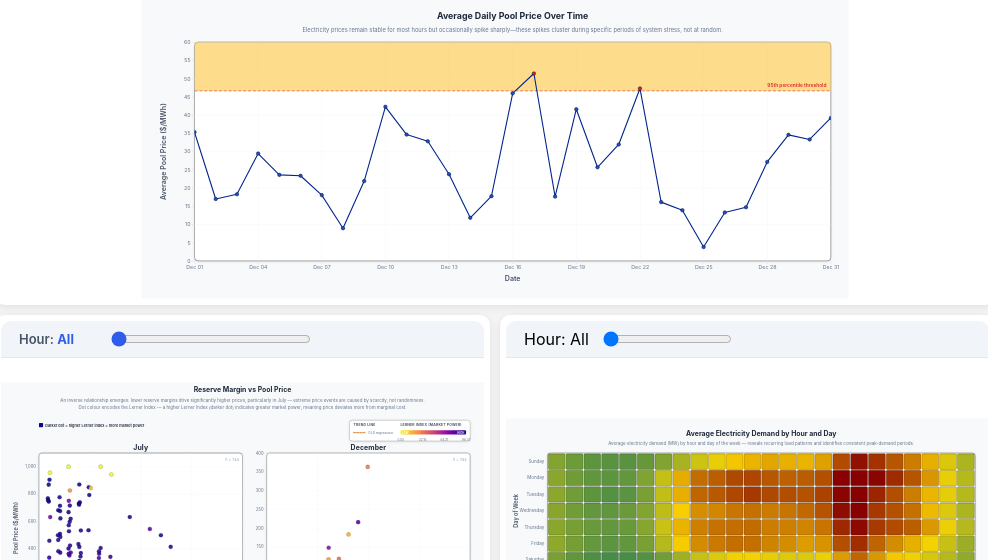
D3 v7 page, settled after 480 driven frames (8 s of simulated time); the page loaded 1 data file(s).


// ── heatmap.js
function drawHeatmap(data, highlightHour = null) {
  const FONT = "Inter, system-ui, sans-serif";

  const { svg, g, width, height, innerWidth, innerHeight } =
    makeSVG("#heatmap-chart", 1400, 520);

  const dayOrder = ["Sunday","Monday","Tuesday","Wednesday","Thursday","Friday","Saturday"];

  const heatData = d3.rollups(
    data,
    v => d3.mean(v, d => d.demand),
    d => dayOrder[d.date.getDay()],
    d => d.hour
  ).flatMap(([day, hours]) =>
    hours.map(([hour, avg]) => ({ day, hour: +hour, avg: +avg }))
  );

  const x = d3.scaleBand().domain(d3.range(1, 25)).range([0, innerWidth]).padding(0.05);
  const y = d3.scaleBand().domain(dayOrder).range([0, innerHeight]).padding(0.05);

  const globalValues = data.map(d => d.demand).filter(v => !isNaN(v) && v > 0).sort(d3.ascending);
  const minScale    = d3.quantile(globalValues, 0.05);
  const maxScale    = d3.quantile(globalValues, 0.90);
  const yellowPoint = d3.median(globalValues);

  const color = d3.scaleLinear()
    .domain([minScale, yellowPoint, maxScale])
    .range(["#39864d", "#fcd600", "#880000"])
    .clamp(true);

  // ── SVG background ─────────────────────────────────────────────────────────
  svg.insert("rect", ":first-child")
    .attr("width", width).attr("height", height)
    .attr("fill", "#f8f9fb");

  // ── Defs: shadow ───────────────────────────────────────────────────────────
  const defs = svg.append("defs");
  defs.append("filter").attr("id", "heat-shadow")
    .attr("x", "-4%").attr("y", "-4%").attr("width", "108%").attr("height", "108%")
    .append("feDropShadow")
    .attr("dx", 0).attr("dy", 2).attr("stdDeviation", 4)
    .attr("flood-color", "#00000012");

  // ── Plot area background ───────────────────────────────────────────────────
  g.append("rect")
    .attr("width", innerWidth).attr("height", innerHeight)
    .attr("fill", "#ffffff")
    .attr("stroke", "#000000").attr("stroke-width", 1)
    .attr("rx", 8).attr("filter", "url(#heat-shadow)");

  // ── Shared reset: restores base state respecting highlightHour ────────────
  function resetCells() {
    g.selectAll(".heat-cell")
      .style("opacity", d => (highlightHour === null || d.hour === highlightHour) ? 1 : 0.12)
      .attr("stroke", "#000000")
      .attr("stroke-width", 0.6);
    g.selectAll(".x-tick-text")
      .attr("fill", d => (highlightHour === null || d === highlightHour) ? "#64748b" : "#cbd5e1")
      .attr("font-weight", d => (highlightHour !== null && d === highlightHour) ? "700" : "400");
    g.selectAll(".y-tick-text")
      .attr("fill", "#64748b")
      .attr("font-weight", "400");
  }

  // ── Heat cells ─────────────────────────────────────────────────────────────
  g.selectAll(".heat-cell")
    .data(heatData).enter().append("rect")
    .attr("class", "heat-cell")
    .attr("x", d => x(d.hour))
    .attr("y", d => y(d.day))
    .attr("width", x.bandwidth())
    .attr("height", y.bandwidth())
    .attr("rx", 3).attr("ry", 3)
    .attr("fill", d => color(d.avg))
    .attr("stroke", "#000000").attr("stroke-width", 0.6)
    .style("transition", "opacity 80ms, stroke-width 80ms")
    .on("mousemove", function(event, d) {
      // Dim / highlight cells (respect highlightHour for out-of-filter cells)
      g.selectAll(".heat-cell")
        .style("opacity", c => {
          if (c.day === d.day || c.hour === d.hour) return 1;
          return (highlightHour === null || c.hour === highlightHour) ? 0.18 : 0.06;
        })
        .attr("stroke", c => c === d ? "#ffffff" : "#000000")
        .attr("stroke-width", c => c === d ? 2.5 : 0.6);

      // Highlight axis labels
      g.selectAll(".x-tick-text")
        .attr("fill", c => c === d.hour ? "#1e293b" : "#64748b")
        .attr("font-weight", c => c === d.hour ? "700" : "400");
      g.selectAll(".y-tick-text")
        .attr("fill", c => c === d.day ? "#1e293b" : "#64748b")
        .attr("font-weight", c => c === d.day ? "700" : "400");

      tooltip.style("opacity", 1)
        .html(`<strong style="color:#1e293b">${d.day}</strong> &nbsp;
               <span style="color:#64748b">Hour ${d.hour}</span><br>
               <span style="color:#64748b">Avg Demand</span> &nbsp;<strong style="color:#1e293b">${d3.format(",.0f")(d.avg)} MW</strong>`)
        .style("left", `${event.pageX + 14}px`)
        .style("top", `${event.pageY - 36}px`);
    })
    .on("mouseleave", () => {
      resetCells();
      tooltip.style("opacity", 0);
    });

  // Apply initial hour filter state
  if (highlightHour !== null) resetCells();

  // ── X axis ─────────────────────────────────────────────────────────────────
  g.append("g")
    .attr("transform", `translate(0,${innerHeight})`)
    .call(d3.axisBottom(x).tickValues(d3.range(1, 25)))
    .call(a => a.select(".domain").remove())
    .call(a => a.selectAll(".tick line").attr("stroke", "#cbd5e1"))
    .call(a => a.selectAll(".tick text")
      .attr("class", "x-tick-text")
      .each(function(d) { d3.select(this).datum(+d); })
      .attr("font-size", "11px").attr("fill", "#64748b").attr("font-family", FONT)
      .text(d => d));

  // ── Y axis ─────────────────────────────────────────────────────────────────
  g.append("g")
    .call(d3.axisLeft(y))
    .call(a => a.select(".domain").remove())
    .call(a => a.selectAll(".tick line").attr("stroke", "#cbd5e1"))
    .call(a => a.selectAll(".tick text")
      .attr("class", "y-tick-text")
      .attr("font-size", "13px").attr("fill", "#64748b").attr("font-family", FONT));

  // ── Title ──────────────────────────────────────────────────────────────────
  g.append("text")
    .attr("x", innerWidth / 2).attr("y", -50)
    .attr("text-anchor", "middle")
    .attr("font-size", "20px").attr("font-weight", "700")
    .attr("fill", "#1e293b").attr("font-family", FONT)
    .text("Average Electricity Demand by Hour and Day");

  g.append("text")
    .attr("x", innerWidth / 2).attr("y", -22)
    .attr("text-anchor", "middle")
    .attr("font-size", "13px").attr("fill", "#64748b").attr("font-family", FONT)
    .text("Average electricity demand (MW) by hour and day of the week — reveals recurring load patterns and identifies consistent peak-demand periods.");

  // ── Axis labels ────────────────────────────────────────────────────────────
  g.append("text")
    .attr("x", innerWidth / 2).attr("y", innerHeight + 48)
    .attr("text-anchor", "middle")
    .attr("font-size", "16px").attr("font-weight", "600").attr("fill", "#475569").attr("font-family", FONT)
    .text("Hour of Day (1 = 00:00–01:00, 24 = 23:00–24:00)");

  g.append("text")
    .attr("transform", "rotate(-90)")
    .attr("x", -innerHeight / 2).attr("y", -85)
    .attr("text-anchor", "middle")
    .attr("font-size", "16px").attr("font-weight", "600").attr("fill", "#475569").attr("font-family", FONT)
    .text("Day of Week");

  // ── Legend card ────────────────────────────────────────────────────────────
  const LEG_W = 200;
  const LEG_H = 12;
  const legX  = innerWidth - LEG_W;
  const legY  = innerHeight + 42;

  // Card shadow filter
  defs.append("filter").attr("id", "heat-card-shadow")
    .attr("x", "-8%").attr("y", "-20%").attr("width", "116%").attr("height", "140%")
    .append("feDropShadow")
    .attr("dx", 0).attr("dy", 2).attr("stdDeviation", 4)
    .attr("flood-color", "#0000001a");

  const CPAD = 12;
  g.append("rect")
    .attr("x", legX - CPAD).attr("y", legY - 18)
    .attr("width", LEG_W + CPAD * 2).attr("height", 52)
    .attr("fill", "#ffffff").attr("stroke", "#000000").attr("stroke-width", 1)
    .attr("rx", 8).attr("filter", "url(#heat-card-shadow)");

  // Gradient
  const gradId = "heatmap-legend-gradient";
  const grad   = defs.append("linearGradient").attr("id", gradId)
    .attr("x1", "0%").attr("x2", "100%").attr("y1", "0%").attr("y2", "0%");

  grad.selectAll("stop")
    .data(d3.range(0, 1.01, 0.1))
    .enter().append("stop")
    .attr("offset", d => `${d * 100}%`)
    .attr("stop-color", d => color(minScale + d * (maxScale - minScale)));

  g.append("text")
    .attr("x", legX).attr("y", legY - 4)
    .attr("font-size", "10px").attr("font-weight", "700")
    .attr("fill", "#475569").attr("font-family", FONT)
    .attr("letter-spacing", "0.5")
    .text("AVG DEMAND (MW)");

  g.append("rect")
    .attr("x", legX).attr("y", legY + 6)
    .attr("width", LEG_W).attr("height", LEG_H)
    .attr("fill", `url(#${gradId})`)
    .attr("rx", 3);

  const legScale = d3.scaleLinear().domain([minScale, maxScale]).range([0, LEG_W]);
  const legTicks = d3.range(3).map(i => minScale + i * (maxScale - minScale) / 2);

  g.append("g")
    .attr("transform", `translate(${legX},${legY + LEG_H + 6})`)
    .call(d3.axisBottom(legScale).tickValues(legTicks).tickFormat(d => d3.format(",.0f")(d)).tickSize(3))
    .call(a => a.select(".domain").remove())
    .call(a => a.selectAll("text").attr("font-size", "9px").attr("fill", "#64748b").attr("font-family", FONT))
    .call(a => a.selectAll("line").attr("stroke", "#cbd5e1"));

}

// ── scatter-chart.js
function drawReserveMarginScatter(data) {
  d3.select("#scatter-chart").selectAll("svg").remove();

  // Zone map (SVG y):
  //   28        — main title
  //   58 / 76   — subtitle lines
  //   110–170   — legend row (Regression | Lerner Index)
  //   185       — panel titles "December" / "July"
  //   205       — chart area begins
  const totalWidth  = 1400;
  const totalHeight = 730;
  const margin      = { top: 205, right: 40, bottom: 90, left: 110 };
  const innerWidth  = totalWidth  - margin.left - margin.right;  // 1250
  const innerHeight = totalHeight - margin.top  - margin.bottom; // 435

  const svg = d3.select("#scatter-chart")
    .append("svg")
    .attr("viewBox", `0 0 ${totalWidth} ${totalHeight}`);

  // ── SVG background ─────────────────────────────────────────────────────────
  svg.append("rect")
    .attr("width", totalWidth).attr("height", totalHeight)
    .attr("fill", "#f8f9fb");

  const g = svg.append("g")
    .attr("transform", `translate(${margin.left},${margin.top})`);

  const cx = totalWidth / 2;

  const panelGap    = 70;
  const panelWidth  = (innerWidth - panelGap) / 2;
  const panelHeight = innerHeight;

  // ── Shared defs (filters + gradient) ──────────────────────────────────────
  const defs = svg.append("defs");

  const shadow = defs.append("filter").attr("id", "panel-shadow")
    .attr("x", "-4%").attr("y", "-4%").attr("width", "108%").attr("height", "108%");
  shadow.append("feDropShadow")
    .attr("dx", 0).attr("dy", 2).attr("stdDeviation", 4)
    .attr("flood-color", "#00000012");

  // ── Title ──────────────────────────────────────────────────────────────────
  svg.append("text")
    .attr("x", cx).attr("y", 28)
    .attr("text-anchor", "middle")
    .attr("font-size", "20px").attr("font-weight", "700")
    .attr("fill", "#1e293b").attr("font-family", "Inter, system-ui, sans-serif")
    .text("Reserve Margin vs Pool Price");

  // ── Subtitle ───────────────────────────────────────────────────────────────
  const subtitleStyle = sel => sel
    .attr("x", cx).attr("text-anchor", "middle")
    .attr("font-size", "13px").attr("fill", "#64748b")
    .attr("font-family", "Inter, system-ui, sans-serif");

  svg.append("text").call(subtitleStyle).attr("y", 58)
    .text("An inverse relationship emerges: lower reserve margins drive significantly higher prices, particularly in July — extreme price events are caused by scarcity, not randomness.");

  svg.append("text").call(subtitleStyle).attr("y", 76)
    .text("Dot colour encodes the Lerner Index — a higher Lerner Index (darker dot) indicates greater market power, meaning price deviates more from marginal cost.");

  // ── Parse ──────────────────────────────────────────────────────────────────
  const parsed = data.map(d => {
    const date = d.date instanceof Date ? d.date : new Date(d.date);
    const monthName = !isNaN(date)
      ? date.toLocaleString("en-US", { month: "long" }) : "";
    return {
      ...d, date, monthName,
      pool_price:     +d.pool_price,
      reserve_margin: +d.reserve_margin,
      lerner_index:   +d.lerner_index,
      hour:           +d.hour
    };
  }).filter(d =>
    !isNaN(d.date) && !isNaN(d.pool_price) &&
    !isNaN(d.reserve_margin) && !isNaN(d.lerner_index) &&
    (d.monthName === "December" || d.monthName === "July")
  );

  const decData = parsed.filter(d => d.monthName === "December");
  const julData = parsed.filter(d => d.monthName === "July");
  const allData = [...decData, ...julData];

  if (!allData.length) {
    g.append("text")
      .attr("x", innerWidth / 2).attr("y", innerHeight / 2)
      .attr("text-anchor", "middle").attr("font-size", "18px").attr("fill", "#666")
      .text("No valid December or July data found.");
    return;
  }

  // ── Shared scales ──────────────────────────────────────────────────────────
  const xExtent      = d3.extent(allData, d => d.reserve_margin);
  const lernerExtent = d3.extent(allData, d => d.lerner_index);
  const xPad         = (xExtent[1] - xExtent[0]) * 0.04;

  const x = d3.scaleLinear()
    .domain([xExtent[0] - xPad, xExtent[1] + xPad]).nice()
    .range([0, panelWidth]);

  const yDec = d3.scaleLinear()
    .domain([0, d3.extent(decData, d => d.pool_price)[1] * 1.1]).nice()
    .range([panelHeight, 0]);

  const yJul = d3.scaleLinear()
    .domain([0, d3.extent(julData, d => d.pool_price)[1] * 1.1]).nice()
    .range([panelHeight, 0]);

  // Plasma reversed: high Lerner index → dark purple, low → bright yellow
  const color = d3.scaleSequential()
    .domain([lernerExtent[1], lernerExtent[0]])
    .interpolator(d3.interpolatePlasma);

  // ── Tooltip ────────────────────────────────────────────────────────────────
  const tooltip = d3.select("body")
    .selectAll(".scatter-tooltip").data([null]).join("div")
    .attr("class", "scatter-tooltip")
    .style("position", "absolute")
    .style("background", "#ffffff")
    .style("border", "1px solid #000000")
    .style("border-radius", "10px")
    .style("padding", "10px 14px")
    .style("font-size", "13px")
    .style("font-family", "Inter, system-ui, sans-serif")
    .style("line-height", "1.6")
    .style("color", "#1e293b")
    .style("pointer-events", "none")
    .style("opacity", 0)
    .style("box-shadow", "0 8px 24px rgba(0,0,0,0.12)");

  // ── Deterministic jitter ───────────────────────────────────────────────────
  function jitter(d) {
    const h = ((d.reserve_margin * 7919 + d.lerner_index * 3571) % 1 + 1) % 1;
    return h * 8 - 4;
  }

  // ── Regression helper ──────────────────────────────────────────────────────
  function getRegressionStats(pd) {
    const n     = pd.length;
    const sumX  = d3.sum(pd, d => d.reserve_margin);
    const sumY  = d3.sum(pd, d => d.pool_price);
    const sumXY = d3.sum(pd, d => d.reserve_margin * d.pool_price);
    const sumX2 = d3.sum(pd, d => d.reserve_margin ** 2);
    const slope     = (n * sumXY - sumX * sumY) / (n * sumX2 - sumX ** 2);
    const intercept = (sumY - slope * sumX) / n;
    const yMean = sumY / n;
    const ssTot = d3.sum(pd, d => (d.pool_price - yMean) ** 2);
    const ssRes = d3.sum(pd, d => (d.pool_price - (slope * d.reserve_margin + intercept)) ** 2);
    const r2    = 1 - ssRes / ssTot;
    const [x0, x1] = x.domain();
    return { r2, points: [
      { x: x0, y: slope * x0 + intercept },
      { x: x1, y: slope * x1 + intercept }
    ]};
  }

  // ── Draw panel ─────────────────────────────────────────────────────────────
  function drawPanel(panelData, xOffset, label, yScale) {
    const panel = g.append("g").attr("transform", `translate(${xOffset},0)`);

    // Panel title
    panel.append("text")
      .attr("x", panelWidth / 2).attr("y", -10)
      .attr("text-anchor", "middle")
      .attr("font-size", "20px").attr("font-weight", "700")
      .attr("fill", "#1e293b").attr("font-family", "Inter, system-ui, sans-serif")
      .attr("letter-spacing", "0.3")
      .text(label);

    // Clip path
    const clipId = `panel-clip-${label.toLowerCase()}`;
    panel.append("clipPath").attr("id", clipId)
      .append("rect").attr("width", panelWidth).attr("height", panelHeight);

    // Panel background with shadow
    panel.append("rect")
      .attr("width", panelWidth).attr("height", panelHeight)
      .attr("fill", "#ffffff")
      .attr("stroke", "#000000").attr("stroke-width", 1)
      .attr("rx", 8)
      .attr("filter", "url(#panel-shadow)");

    // Y grid (subtle dotted)
    panel.append("g")
      .call(d3.axisLeft(yScale).ticks(6).tickSize(-panelWidth).tickFormat(""))
      .call(g => g.selectAll("line")
        .attr("stroke", "#f1f5f9").attr("stroke-width", 1))
      .call(g => g.select(".domain").remove());

    // X grid
    panel.append("g")
      .attr("transform", `translate(0,${panelHeight})`)
      .call(d3.axisBottom(x).ticks(6).tickSize(-panelHeight).tickFormat(""))
      .call(g => g.selectAll("line")
        .attr("stroke", "#f1f5f9").attr("stroke-width", 1))
      .call(g => g.select(".domain").remove());

    // Y axis — no domain line, muted ticks
    panel.append("g")
      .call(d3.axisLeft(yScale).ticks(6))
      .call(g => g.select(".domain").remove())
      .call(g => g.selectAll(".tick line").attr("stroke", "#cbd5e1").attr("stroke-width", 1))
      .call(g => g.selectAll(".tick text")
        .attr("font-size", "12px").attr("fill", "#64748b")
        .attr("font-family", "Inter, system-ui, sans-serif"));

    // X axis — no domain line
    panel.append("g")
      .attr("transform", `translate(0,${panelHeight})`)
      .call(d3.axisBottom(x).ticks(6).tickFormat(d3.format(".2f")))
      .call(g => g.select(".domain").remove())
      .call(g => g.selectAll(".tick line").attr("stroke", "#cbd5e1").attr("stroke-width", 1))
      .call(g => g.selectAll(".tick text")
        .attr("font-size", "12px").attr("fill", "#64748b")
        .attr("font-family", "Inter, system-ui, sans-serif"));

    // Count label
    panel.append("text")
      .attr("x", panelWidth - 10).attr("y", 22)
      .attr("text-anchor", "end")
      .attr("font-size", "11px").attr("fill", "#94a3b8")
      .attr("font-family", "Inter, system-ui, sans-serif")
      .text(`n = ${panelData.length.toLocaleString()}`);

    // Dots — white stroke separates overlapping points
    panel.append("g").attr("clip-path", `url(#${clipId})`)
      .selectAll("circle")
      .data(panelData).enter().append("circle")
      .attr("class", "scatter-dot")
      .attr("cx", d => x(d.reserve_margin) + jitter(d))
      .attr("cy", d => yScale(d.pool_price))
      .attr("r", 6)
      .attr("fill", d => color(d.lerner_index))
      .attr("stroke", "#000000").attr("stroke-width", 0.5)
      .attr("opacity", 0.88)
      .on("mouseover", function(_event, d) {
        d3.select(this).attr("r", 9).attr("opacity", 1)
          .attr("stroke", "#000000").attr("stroke-width", 1);
        tooltip.style("opacity", 1).html(`
          <strong style="color:#1e293b">${label}</strong><br>
          <span style="color:#64748b">Date</span> &nbsp;${d3.timeFormat("%b %d")(d.date)}<br>
          <span style="color:#64748b">Hour</span> &nbsp;${String(d.hour).padStart(2,"0")}:00<br>
          <span style="color:#64748b">Pool Price</span> &nbsp;<strong>$${d.pool_price.toFixed(2)}</strong>/MWh<br>
          <span style="color:#64748b">Reserve Margin</span> &nbsp;${d.reserve_margin.toFixed(3)}<br>
          <span style="color:#64748b">Lerner Index</span> &nbsp;${d.lerner_index.toFixed(3)}
        `);
        dashSync.emit("hover:date", d.date, "scatter");
      })
      .on("mousemove", function(event) {
        tooltip.style("left", `${event.pageX + 14}px`).style("top", `${event.pageY - 28}px`);
      })
      .on("mouseout", function(_event) {
        d3.select(this).attr("r", 6).attr("opacity", 0.88)
          .attr("stroke", "#000000").attr("stroke-width", 0.5);
        tooltip.style("opacity", 0);
        dashSync.emit("clear", null, "scatter");
      });

    // Regression line (on top of dots)
    const reg  = getRegressionStats(panelData);
    const line = d3.line().x(d => x(d.x)).y(d => yScale(d.y));

    panel.append("path")
      .datum(reg.points)
      .attr("fill", "none").attr("stroke", "#D55E00")
      .attr("stroke-width", 2.5).attr("stroke-dasharray", "7,4")
      .attr("stroke-linecap", "round")
      .attr("opacity", 0.95)
      .attr("clip-path", `url(#${clipId})`)
      .attr("d", line);

    // R² badge — small pill in the panel corner
    const r2Text = `R² = ${reg.r2.toFixed(3)}`;
    const badgeX = panelWidth - 10;
    const badgeY = panelHeight - 12;
    panel.append("text")
      .attr("x", badgeX).attr("y", badgeY)
      .attr("text-anchor", "end")
      .attr("font-size", "11px").attr("fill", "#D55E00").attr("font-weight", "700")
      .attr("font-family", "Inter, system-ui, sans-serif")
      .text(r2Text);

  }

  drawPanel(julData, 0,                    "July",     yJul);
  drawPanel(decData, panelWidth + panelGap, "December", yDec);

  // ── Cross-chart sync handlers ─────────────────────────────────────────────
  const fmtDay = d3.timeFormat("%Y-%m-%d");
  dashSync.on("hover:date", "scatter", (date) => {
    const ds = fmtDay(date);
    d3.selectAll(".scatter-dot")
      .style("opacity", d => fmtDay(d.date) === ds ? 1 : 0.07)
      .attr("r",        d => fmtDay(d.date) === ds ? 8 : 5);
  });

  dashSync.on("clear", "scatter", () => {
    d3.selectAll(".scatter-dot").style("opacity", 0.88).attr("r", 6);
  });

  // ── Axis labels ────────────────────────────────────────────────────────────
  g.append("text")
    .attr("x", innerWidth / 2).attr("y", innerHeight + 30)
    .attr("text-anchor", "middle")
    .attr("font-size", "12px").attr("font-weight", "600").attr("fill", "#475569")
    .attr("font-family", "Inter, system-ui, sans-serif")
    .text("Reserve Margin");

  g.append("text")
    .attr("transform", "rotate(-90)")
    .attr("x", -innerHeight / 2).attr("y", -60)
    .attr("text-anchor", "middle")
    .attr("font-size", "16px").attr("font-weight", "600").attr("fill", "#475569")
    .attr("font-family", "Inter, system-ui, sans-serif")
    .text("Pool Price ($/MWh)");

  // ── Legend card ────────────────────────────────────────────────────────────
  const LERNER_W  = 190;
  const CARD_PAD  = 12;
  const REG_W     = 122;
  const COL_GAP   = 14;
  const CARD_W    = REG_W + COL_GAP + LERNER_W + CARD_PAD * 2;
  const CARD_H    = 60;
  const cardX     = innerWidth - CARD_W;
  const cardY     = -95;

  // ── Lerner annotation — single note outside panels ────────────────────────
  const annNoteX = 0;
  const annNoteY = cardY + 8;

  // Swatch
  g.append("rect")
    .attr("x", annNoteX).attr("y", annNoteY)
    .attr("width", 12).attr("height", 12).attr("rx", 2)
    .attr("fill", color(lernerExtent[1]));

  g.append("text")
    .attr("x", annNoteX + 18).attr("y", annNoteY + 9)
    .attr("font-size", "11px").attr("font-weight", "600").attr("fill", "#1e293b")
    .attr("font-family", "Inter, system-ui, sans-serif")
    .attr("dominant-baseline", "middle")
    .text("Darker dot = higher Lerner index = more market power");

  // Card shadow filter
  const cardShadow = defs.append("filter").attr("id", "card-shadow")
    .attr("x", "-8%").attr("y", "-15%").attr("width", "116%").attr("height", "130%");
  cardShadow.append("feDropShadow")
    .attr("dx", 0).attr("dy", 2).attr("stdDeviation", 5)
    .attr("flood-color", "#0000001a");

  g.append("rect")
    .attr("x", cardX).attr("y", cardY)
    .attr("width", CARD_W).attr("height", CARD_H)
    .attr("fill", "#ffffff").attr("stroke", "#000000").attr("stroke-width", 0.5)
    .attr("rx", 8).attr("filter", "url(#card-shadow)");

  const regX    = cardX + CARD_PAD;
  const lernerX = regX + REG_W + COL_GAP;

  const ROW1 = cardY + 17;
  const ROW2 = cardY + 36;
  const ROW3 = cardY + 51;

  // ── Regression column ──────────────────────────────────────────────────────
  g.append("text")
    .attr("x", regX).attr("y", ROW1)
    .attr("font-size", "10px").attr("font-weight", "700").attr("fill", "#475569")
    .attr("font-family", "Inter, system-ui, sans-serif")
    .attr("letter-spacing", "0.5")
    .text("TREND LINE");

  g.append("line")
    .attr("x1", regX).attr("y1", ROW2)
    .attr("x2", regX + 36).attr("y2", ROW2)
    .attr("stroke", "#D55E00").attr("stroke-width", 2.5)
    .attr("stroke-dasharray", "6,3").attr("stroke-linecap", "round")
    .attr("opacity", 0.95);

  g.append("text")
    .attr("x", regX + 42).attr("y", ROW2)
    .attr("font-size", "10px").attr("fill", "#64748b")
    .attr("font-family", "Inter, system-ui, sans-serif")
    .attr("dominant-baseline", "middle")
    .text("OLS regression");

  // ── Lerner Index column ────────────────────────────────────────────────────
  g.append("text")
    .attr("x", lernerX).attr("y", ROW1)
    .attr("font-size", "10px").attr("font-weight", "700").attr("fill", "#475569")
    .attr("font-family", "Inter, system-ui, sans-serif")
    .attr("letter-spacing", "0.5")
    .text("LERNER INDEX (MARKET POWER)");

  const gradient = defs.append("linearGradient")
    .attr("id", "lerner-gradient")
    .attr("x1", "0%").attr("x2", "100%").attr("y1", "0%").attr("y2", "0%");

  gradient.selectAll("stop")
    .data(d3.range(0, 1.01, 0.1).map(t => ({
      offset: `${t * 100}%`,
      color:  color(lernerExtent[0] + t * (lernerExtent[1] - lernerExtent[0]))
    })))
    .enter().append("stop")
    .attr("offset", d => d.offset).attr("stop-color", d => d.color);

  g.append("rect")
    .attr("x", lernerX).attr("y", ROW2 - 7)
    .attr("width", LERNER_W).attr("height", 12)
    .attr("fill", "url(#lerner-gradient)")
    .attr("rx", 3);

  // LOW / HIGH end labels overlaid on the gradient bar
  g.append("text")
    .attr("x", lernerX + 5).attr("y", ROW2 + 1)
    .attr("font-size", "8px").attr("font-weight", "700").attr("fill", "#ffffff")
    .attr("font-family", "Inter, system-ui, sans-serif")
    .attr("dominant-baseline", "middle")
    .text("LOW");

  g.append("text")
    .attr("x", lernerX + LERNER_W - 5).attr("y", ROW2 + 1)
    .attr("font-size", "8px").attr("font-weight", "700").attr("fill", "#ffffff")
    .attr("font-family", "Inter, system-ui, sans-serif")
    .attr("text-anchor", "end").attr("dominant-baseline", "middle")
    .text("HIGH");

  const lernerScale = d3.scaleLinear().domain(lernerExtent).range([0, LERNER_W]);
  const lernerTicks = d3.range(4).map(i =>
    lernerExtent[0] + i * (lernerExtent[1] - lernerExtent[0]) / 3
  );
  g.append("g")
    .attr("transform", `translate(${lernerX},${ROW3 - 4})`)
    .call(d3.axisBottom(lernerScale).tickValues(lernerTicks).tickFormat(d3.format(".2f")).tickSize(3))
    .call(ax => ax.select(".domain").remove())
    .call(ax => ax.selectAll("text")
      .attr("font-size", "9px").attr("fill", "#64748b")
      .attr("font-family", "Inter, system-ui, sans-serif"))
    .call(ax => ax.selectAll("line").attr("stroke", "#cbd5e1"));
}

// ── script.js
// ── Cross-chart event bus ──────────────────────────────────────────────────
window.dashSync = {
  _h: {},
  on(event, key, fn) {
    if (!this._h[event]) this._h[event] = {};
    this._h[event][key] = fn;
  },
  emit(event, data, sourceKey) {
    const h = this._h[event];
    if (!h) return;
    Object.entries(h).forEach(([k, fn]) => { if (k !== sourceKey) fn(data); });
  },
  clearAll() { this._h = {}; }
};

const monthSelect = document.getElementById("month-select");
const chartSelect = document.getElementById("chart-select");
const tooltip = d3.select("#tooltip");

let rawData = [];

d3.csv("data.csv").then(data => {
  console.log("CSV loaded:", data[0]);

  data.forEach(d => {
    // CHANGE THESE if your column names are different
    d.date = new Date(d.date);
    d.pool_price = +d.pool_price;
    d.volatility = +d.volatility;
    d.demand = +d.demand;
    d.reserve_margin = +d.reserve_margin;
    d.hour = +d.hour;
  });

  rawData = data.filter(d => !isNaN(d.date));

  const hourSlider = document.getElementById("hourFilter");
  const hourDisplay = document.getElementById("hour-display");

  const hourSliderHeatmap = document.getElementById("hourFilterHeatmap");
  const hourDisplayHeatmap = document.getElementById("hour-display-heatmap");

  function syncSliders(v) {
    hourSlider.value = v;
    hourSliderHeatmap.value = v;
    const label = v === 0 ? "All" : `${String(v).padStart(2, "0")}:00`;
    hourDisplay.textContent = label;
    hourDisplayHeatmap.textContent = label;
  }

  hourSlider.addEventListener("input", () => {
    syncSliders(+hourSlider.value);
    updateDashboard();
  });

  hourSliderHeatmap.addEventListener("input", () => {
    syncSliders(+hourSliderHeatmap.value);
    updateDashboard();
  });

  updateDashboard();

  monthSelect.addEventListener("change", updateDashboard);
  chartSelect.addEventListener("change", updateDashboard);
}).catch(err => {
  console.error("CSV loading error:", err);
});

function updateDashboard() {
  const selectedMonth = monthSelect.value;
  const selectedChart = chartSelect.value;
  const hourFilter = document.getElementById("hourFilter");
  const selectedHour = +hourFilter.value === 0 ? null : +hourFilter.value;
  
  toggleHourFilter(selectedChart);

  const filteredData = rawData.filter(d => {
    const monthName = d.date.toLocaleString("en-US", { month: "long" });
    return monthName === selectedMonth;
  });

  console.log("Selected month:", selectedMonth);
  console.log("Selected chart:", selectedChart);
  console.log("Filtered rows:", filteredData.length);

  const scatterData = selectedHour !== null
    ? rawData.filter(d => d.hour === selectedHour)
    : rawData;

  clearAllCharts();
  showSelectedChart(selectedChart);

  if (selectedChart === "overview") {
    const bothMonths = rawData.filter(d => d.date.getMonth() === 11 || d.date.getMonth() === 6);
    drawOverviewKPI(bothMonths);
    if (filteredData.length > 0) {
      drawLineChart(filteredData);
      drawHeatmap(filteredData, selectedHour);
    }
    drawReserveMarginScatter(scatterData);
    return;
  }

  if (filteredData.length === 0 && selectedChart !== "scatter") {
    d3.select(getChartSelector(selectedChart))
      .append("p")
      .text("No data found for this month.");
    return;
  }

  if (selectedChart === "line") {
    drawLineChart(filteredData);
  } else if (selectedChart === "scatter") {
    drawReserveMarginScatter(scatterData);
  } else if (selectedChart === "heatmap") {
    drawHeatmap(filteredData, selectedHour);
  }
}

function getChartSelector(chart) {
  if (chart === "line") return "#line-chart";
  if (chart === "scatter") return "#scatter-chart";
  if (chart === "heatmap") return "#heatmap-chart";
}

function showSelectedChart(selectedChart) {
  const isOverview = selectedChart === "overview";
  d3.select("#chart-area").classed("overview-mode", isOverview);
  d3.select("#overview-kpi").classed("active", isOverview);
  if (isOverview) {
    d3.selectAll(".chart-view").classed("active", true);
  } else {
    d3.select("#overview-kpi").html("");
    d3.selectAll(".chart-view").classed("active", false);
    d3.select(getChartSelector(selectedChart)).classed("active", true);
  }
}

function clearAllCharts() {
  dashSync.clearAll();
  d3.select("#line-chart").html("");
  d3.select("#scatter-chart").selectAll("svg").remove();  // preserve slider bar
  d3.select("#heatmap-chart").selectAll("svg").remove();  // preserve slider bar
}

function makeSVG(containerSelector, width = 900, height = 400) {
  const margin = { top: 100, right: 40, bottom: 85, left: 120 };
  const innerWidth = width - margin.left - margin.right;
  const innerHeight = height - margin.top - margin.bottom;

  const svg = d3.select(containerSelector)
    .append("svg")
    .attr("viewBox", `0 0 ${width} ${height}`);

  const g = svg.append("g")
    .attr("transform", `translate(${margin.left},${margin.top})`);

  return { svg, g, width, height, margin, innerWidth, innerHeight };
}

function drawLineChart(data) {
  const FONT = "Inter, system-ui, sans-serif";

  const daily = d3.rollups(
    data,
    v => ({ avg: d3.mean(v, d => d.pool_price), vol: d3.mean(v, d => d.volatility) }),
    d => d3.timeDay(d.date)
  ).map(([date, { avg, vol }]) => ({ date, avg, vol }))
   .sort((a, b) => a.date - b.date);

  const p95 = d3.quantile(daily.map(d => d.avg).sort(d3.ascending), 0.95);

  const { svg, g, width, height, innerWidth, innerHeight } = makeSVG("#line-chart", 1600, 680);

  // SVG background
  svg.insert("rect", ":first-child")
    .attr("width", width).attr("height", height)
    .attr("fill", "#f8f9fb");

  const x = d3.scaleTime()
    .domain(d3.extent(daily, d => d.date))
    .range([0, innerWidth]);

  const y = d3.scaleLinear()
    .domain([0, d3.max(daily, d => d.avg) * 1.1])
    .nice()
    .range([innerHeight, 0]);

  // Defs: drop shadow + clip path
  const defs = svg.append("defs");
  defs.append("filter").attr("id", "line-shadow")
    .attr("x", "-4%").attr("y", "-4%").attr("width", "108%").attr("height", "108%")
    .append("feDropShadow")
    .attr("dx", 0).attr("dy", 2).attr("stdDeviation", 4)
    .attr("flood-color", "#00000012");

  defs.append("clipPath").attr("id", "line-clip")
    .append("rect").attr("width", innerWidth).attr("height", innerHeight);

  // Plot area background
  g.append("rect")
    .attr("width", innerWidth).attr("height", innerHeight)
    .attr("fill", "#ffffff")
    .attr("stroke", "#000000").attr("stroke-width", 1)
    .attr("rx", 8).attr("filter", "url(#line-shadow)");

  // Y grid lines
  g.append("g")
    .call(d3.axisLeft(y).ticks(6).tickSize(-innerWidth).tickFormat(""))
    .call(a => a.selectAll("line").attr("stroke", "#f1f5f9").attr("stroke-width", 1))
    .call(a => a.select(".domain").remove());

  // X grid lines
  g.append("g")
    .attr("transform", `translate(0,${innerHeight})`)
    .call(d3.axisBottom(x).ticks(d3.timeDay.every(3)).tickSize(-innerHeight).tickFormat(""))
    .call(a => a.selectAll("line").attr("stroke", "#f1f5f9").attr("stroke-width", 1))
    .call(a => a.select(".domain").remove());

  // P95 zone
  g.append("rect")
    .attr("clip-path", "url(#line-clip)")
    .attr("x", 0).attr("y", 0)
    .attr("width", innerWidth).attr("height", y(p95))
    .attr("fill", "#fcc740").attr("opacity", 0.6);

  // P95 threshold line
  g.append("line")
    .attr("clip-path", "url(#line-clip)")
    .attr("x1", 0).attr("x2", innerWidth)
    .attr("y1", y(p95)).attr("y2", y(p95))
    .attr("stroke", "#dc2626").attr("stroke-width", 1.5)
    .attr("stroke-dasharray", "7,4").attr("opacity", 0.85);

  // Line path
  g.append("path")
    .attr("clip-path", "url(#line-clip)")
    .datum(daily)
    .attr("fill", "none")
    .attr("stroke", "#00268d").attr("stroke-width", 2.5)
    .attr("stroke-linejoin", "round").attr("stroke-linecap", "round")
    .attr("d", d3.line().x(d => x(d.date)).y(d => y(d.avg)));

  // Dots (static — hover handled by overlay bisector below)
  g.selectAll("circle")
    .data(daily).enter().append("circle")
    .attr("clip-path", "url(#line-clip)")
    .attr("cx", d => x(d.date)).attr("cy", d => y(d.avg)).attr("r", 4)
    .attr("fill", d => d.avg > p95 ? "#dc2626" : "#1d4ed8")
    .attr("stroke", "#000000").attr("stroke-width", 1);

  // ── Bisector crosshair overlay ────────────────────────────────────────────
  const bisect = d3.bisector(d => d.date).left;

  const xhair = g.append("g").attr("display", "none").attr("pointer-events", "none");
  const vLine = xhair.append("line")
    .attr("y1", 0).attr("y2", innerHeight)
    .attr("stroke", "#94a3b8").attr("stroke-width", 1).attr("stroke-dasharray", "5,3");
  const hLine = xhair.append("line")
    .attr("x1", 0).attr("x2", innerWidth)
    .attr("stroke", "#94a3b8").attr("stroke-width", 1).attr("stroke-dasharray", "5,3");
  const focusRing = xhair.append("circle")
    .attr("r", 7).attr("fill", "none").attr("stroke", "#1e293b").attr("stroke-width", 2);
  const yTag = xhair.append("g");
  yTag.append("rect").attr("x", -110).attr("y", -11).attr("width", 104).attr("height", 22)
    .attr("rx", 4).attr("fill", "#1e293b");
  const yTagText = yTag.append("text").attr("x", -58).attr("y", 4)
    .attr("text-anchor", "middle")
    .attr("fill", "#ffffff").attr("font-size", "11px").attr("font-family", FONT);
  const xTag = xhair.append("g");
  xTag.append("rect").attr("y", innerHeight + 2).attr("width", 72).attr("height", 22)
    .attr("rx", 4).attr("fill", "#1e293b");
  const xTagText = xTag.append("text").attr("y", innerHeight + 16)
    .attr("text-anchor", "middle")
    .attr("fill", "#ffffff").attr("font-size", "11px").attr("font-family", FONT);

  // Shared snap function — used by own mousemove AND external dashSync
  function snapCrosshair(d) {
    const cx = x(d.date), cy = y(d.avg), isSpike = d.avg > p95;
    xhair.attr("display", null);
    vLine.attr("x1", cx).attr("x2", cx);
    hLine.attr("y1", cy).attr("y2", cy);
    focusRing.attr("cx", cx).attr("cy", cy)
      .attr("stroke", isSpike ? "#dc2626" : "#1e293b");
    yTag.attr("transform", `translate(0,${cy})`);
    yTagText.text(`$${d.avg.toFixed(2)}`);
    xTag.attr("transform", `translate(${cx - 36},0)`);
    xTagText.attr("x", 36).text(d3.timeFormat("%b %d")(d.date));
  }

  // React to scatter hover: snap crosshair to nearest daily point for that date
  dashSync.on("hover:date", "line", (date) => {
    const i = bisect(daily, date, 1);
    const d0 = daily[Math.max(0, i - 1)];
    const d1 = daily[Math.min(i, daily.length - 1)];
    if (!d0) return;
    snapCrosshair((!d1 || (date - d0.date < d1.date - date)) ? d0 : d1);
  });
  dashSync.on("clear", "line", () => xhair.attr("display", "none"));

  // Transparent overlay for mouse events
  g.append("rect")
    .attr("width", innerWidth).attr("height", innerHeight)
    .attr("fill", "none").attr("pointer-events", "all")
    .on("mousemove", function(event) {
      const [mx] = d3.pointer(event);
      const date0 = x.invert(mx);
      const i = bisect(daily, date0, 1);
      if (i >= daily.length) return;
      const d0 = daily[i - 1], d1 = daily[i];
      const d = !d1 || (date0 - d0.date < d1.date - date0) ? d0 : d1;
      snapCrosshair(d);
      dashSync.emit("hover:date", d.date, "line");
      const isSpike = d.avg > p95;
      tooltip.style("opacity", 1)
        .html(`<strong style="color:#1e293b">${d3.timeFormat("%B %d")(d.date)}</strong><br>
               <span style="color:#64748b">Avg Price</span> &nbsp;<strong style="color:${isSpike ? "#dc2626" : "#1e293b"}">$${d.avg.toFixed(2)}</strong>/MWh<br>
               <span style="color:#64748b">Volatility</span> &nbsp;<strong style="color:#1e293b">${d.vol.toFixed(2)}</strong>`
               + (isSpike ? `<br><span style="color:#dc2626;font-size:11px">&#9650; Above 95th percentile</span>` : ""))
        .style("left", `${event.pageX + 14}px`)
        .style("top", `${event.pageY - 36}px`);
    })
    .on("mouseleave", function() {
      xhair.attr("display", "none");
      tooltip.style("opacity", 0);
      dashSync.emit("clear", null, "line");
    });

  // X axis
  g.append("g")
    .attr("transform", `translate(0,${innerHeight})`)
    .call(d3.axisBottom(x).ticks(d3.timeDay.every(3)).tickFormat(d3.timeFormat("%b %d")))
    .call(a => a.select(".domain").remove())
    .call(a => a.selectAll(".tick line").attr("stroke", "#cbd5e1"))
    .call(a => a.selectAll(".tick text").attr("font-size", "12px").attr("fill", "#64748b").attr("font-family", FONT));

  // Y axis
  g.append("g")
    .call(d3.axisLeft(y))
    .call(a => a.select(".domain").remove())
    .call(a => a.selectAll(".tick line").attr("stroke", "#cbd5e1"))
    .call(a => a.selectAll(".tick text").attr("font-size", "12px").attr("fill", "#64748b").attr("font-family", FONT));

  // Title
  g.append("text")
    .attr("x", innerWidth / 2).attr("y", -52)
    .attr("text-anchor", "middle")
    .attr("font-size", "20px").attr("font-weight", "700")
    .attr("fill", "#1e293b").attr("font-family", FONT)
    .text("Average Daily Pool Price Over Time");

  // Subtitle
  g.append("text")
    .attr("x", innerWidth / 2).attr("y", -24)
    .attr("text-anchor", "middle")
    .attr("font-size", "13px").attr("fill", "#64748b").attr("font-family", FONT)
    .text("Electricity prices remain stable for most hours but occasionally spike sharply—these spikes cluster during specific periods of system stress, not at random.");

  // Axis labels
  g.append("text")
    .attr("x", innerWidth / 2).attr("y", innerHeight + 45)
    .attr("text-anchor", "middle")
    .attr("font-size", "16px").attr("font-weight", "600").attr("fill", "#475569").attr("font-family", FONT)
    .text("Date");

  g.append("text")
    .attr("transform", "rotate(-90)")
    .attr("x", -innerHeight / 2).attr("y", -65)
    .attr("text-anchor", "middle")
    .attr("font-size", "16px").attr("font-weight", "600").attr("fill", "#475569").attr("font-family", FONT)
    .text("Average Pool Price ($/MWh)");

  // P95 annotation
  g.append("text")
    .attr("x", innerWidth - 10).attr("y", y(p95) - 8)
    .attr("text-anchor", "end")
    .attr("font-size", "11px").attr("font-weight", "600")
    .attr("fill", "#dc2626").attr("font-family", FONT)
    .text("95th percentile threshold");
}

function populateHourFilter() {
  // Slider is pre-configured in HTML (min=0, max=24); nothing to populate.
}
function toggleHourFilter(selectedChart) {
  // Slider is now inside #scatter-chart and shows/hides with it automatically.
  // Only need to hide the month selector when scatter is selected alone.
  const monthLabel  = document.querySelector('label[for="month-select"]');
  const monthSelect = document.getElementById("month-select");
  const isScatter   = selectedChart === "scatter";
  monthLabel.style.display  = isScatter ? "none" : "";
  monthSelect.style.display = isScatter ? "none" : "";
}

function drawOverviewKPI(data) {
  const dec = data.filter(d => d.date.getMonth() === 11);
  const jul = data.filter(d => d.date.getMonth() === 6);

  const avgDecPrice = d3.mean(dec, d => d.pool_price);
  const avgJulPrice = d3.mean(jul, d => d.pool_price);
  const priceDiff   = ((avgJulPrice - avgDecPrice) / avgDecPrice * 100);

  const allPrices = data.map(d => d.pool_price).sort(d3.ascending);
  const p95        = d3.quantile(allPrices, 0.95);
  const spikeCount = data.filter(d => d.pool_price > p95).length;
  const spikePct   = (spikeCount / data.length * 100).toFixed(1);

  const peakDemand    = d3.max(data, d => d.demand);
  const avgDemand     = d3.mean(data, d => d.demand);

  const avgLerner     = d3.mean(data, d => d.lerner_index);
  const highLernerPct = (data.filter(d => d.lerner_index > 0.5).length / data.length * 100).toFixed(1);

  const diffLabel = `${priceDiff >= 0 ? "+" : ""}${priceDiff.toFixed(0)}% Jul vs Dec`;
  const diffColor = priceDiff >= 0 ? "#dc2626" : "#16a34a";
  const diffBg    = priceDiff >= 0 ? "#fef2f2" : "#f0fdf4";

  const kpi = d3.select("#overview-kpi").html("");

  // Card 1 — Pool Price comparison
  const c1 = kpi.append("div").attr("class", "kpi-card");
  c1.append("div").attr("class", "kpi-label").text("Avg Pool Price");
  const cmp = c1.append("div").attr("class", "kpi-compare");
  const dec_ = cmp.append("div").attr("class", "kpi-compare-item");
  dec_.append("div").attr("class", "kpi-compare-val")
    .style("color", "#1d4ed8").text(`$${avgDecPrice.toFixed(2)}`);
  dec_.append("div").attr("class", "kpi-compare-lbl").text("December");
  const jul_ = cmp.append("div").attr("class", "kpi-compare-item");
  jul_.append("div").attr("class", "kpi-compare-val")
    .style("color", "#ea580c").text(`$${avgJulPrice.toFixed(2)}`);
  jul_.append("div").attr("class", "kpi-compare-lbl").text("July");
  c1.append("div").attr("class", "kpi-badge")
    .style("background", diffBg).style("color", diffColor)
    .text(diffLabel);

  // Card 2 — Price Spikes
  const c2 = kpi.append("div").attr("class", "kpi-card");
  c2.append("div").attr("class", "kpi-label").text("Price Spikes");
  c2.append("div").attr("class", "kpi-main")
    .style("color", "#dc2626").text(spikeCount.toLocaleString());
  c2.append("div").attr("class", "kpi-unit").text("hours above 95th percentile");
  c2.append("div").attr("class", "kpi-sub").text(`${spikePct}% of all observed hours`);

  // Card 3 — Demand
  const c3 = kpi.append("div").attr("class", "kpi-card");
  c3.append("div").attr("class", "kpi-label").text("Electricity Demand");
  c3.append("div").attr("class", "kpi-main")
    .style("color", "#0f766e").text(d3.format(",d")(peakDemand));
  c3.append("div").attr("class", "kpi-unit").text("MW peak observed");
  c3.append("div").attr("class", "kpi-sub")
    .text(`Avg ${d3.format(",d")(Math.round(avgDemand))} MW across all hours`);

  // Card 4 — Market Power
  const c4 = kpi.append("div").attr("class", "kpi-card");
  c4.append("div").attr("class", "kpi-label").text("Market Power (Lerner Index)");
  c4.append("div").attr("class", "kpi-main")
    .style("color", "#7c3aed").text(avgLerner.toFixed(3));
  c4.append("div").attr("class", "kpi-unit").text("average across all hours");
  c4.append("div").attr("class", "kpi-sub")
    .text(`${highLernerPct}% of hours with Lerner > 0.5`);
}


### data: data.csv
?date, hour, day, Is_Weekend, pool_price, volatility, max_price, 95th_percentile, price_spike, demand, max_demand, volume, reserve_margin, lerner_index, high_lerner_flag, , , , , 
2024-12-01, 1, Sunday, 1.00, 10.50, 21.78, 70.71, 51.39, 0.00, 10721, 11891, 22419, 0.52, 0.00, 0.00, , , , , 
2024-12-01, 2, Sunday, 1.00, 13.33, 22.40, 70.71, 51.39, 0.00, 10560, 11891, 22419, 0.53, 0.00, 0.00, , , , , 
2024-12-01, 3, Sunday, 1.00, 14.60, 22.90, 70.71, 51.39, 0.00, 10514, 11891, 22419, 0.53, 0.00, 0.00, , , , , 
2024-12-01, 4, Sunday, 1.00, 19.08, 23.18, 70.71, 51.39, 0.00, 10505, 11891, 22419, 0.53, 0.00, 0.00, , , , , 
2024-12-01, 5, Sunday, 1.00, 20.50, 23.41, 70.71, 51.39, 0.00, 10549, 11891, 22419, 0.53, 0.00, 0.00, , , , , 
2024-12-01, 6, Sunday, 1.00, 23.26, 23.57, 70.71, 51.39, 0.00, 10613, 11891, 22419, 0.53, 0.00, 0.00, , , , , 
2024-12-01, 7, Sunday, 1.00, 27.54, 23.63, 70.71, 51.39, 0.00, 10744, 11891, 22419, 0.52, 11.80, 1.00, , , , , 
2024-12-01, 8, Sunday, 1.00, 41.43, 23.55, 70.71, 51.39, 0.00, 10919, 11891, 22419, 0.51, 14.78, 1.00, , , , , 
2024-12-01, 9, Sunday, 1.00, 43.72, 23.55, 70.71, 51.39, 0.00, 11059, 11891, 22419, 0.51, 23.00, 1.00, , , , , 
2024-12-01, 10, Sunday, 1.00, 47.32, 23.60, 70.71, 51.39, 0.00, 11233, 11891, 22419, 0.50, 22.60, 1.00, , , , , 
2024-12-01, 11, Sunday, 1.00, 47.75, 23.64, 70.71, 51.39, 0.00, 11343, 11891, 22419, 0.49, 24.22, 1.00, , , , , 
2024-12-01, 12, Sunday, 1.00, 48.36, 23.67, 37.99, 51.39, 0.00, 11334, 11891, 22419, 0.49, 23.59, 1.00, , , , , 
2024-12-01, 13, Sunday, 1.00, 47.16, 23.67, 37.99, 51.39, 0.00, 11421, 11891, 22419, 0.49, 24.56, 1.00, , , , , 
2024-12-01, 14, Sunday, 1.00, 49.44, 23.70, 37.99, 51.39, 0.00, 11446, 11891, 22419, 0.49, 24.42, 1.00, , , , , 
2024-12-01, 15, Sunday, 1.00, 49.39, 23.66, 37.99, 51.39, 0.00, 11440, 11891, 22419, 0.49, 30.09, 1.00, , , , , 
2024-12-01, 16, Sunday, 1.00, 52.16, 23.70, 37.99, 51.39, 1.00, 11494, 11891, 22419, 0.49, 48.04, 1.00, , , , , 
2024-12-01, 17, Sunday, 1.00, 70.71, 21.19, 37.99, 51.39, 1.00, 11724, 11891, 22419, 0.48, 24.45, 1.00, , , , , 
2024-12-01, 18, Sunday, 1.00, 51.43, 15.56, 37.99, 51.39, 1.00, 11891, 11891, 22419, 0.47, 19.60, 1.00, , , , , 
2024-12-01, 19, Sunday, 1.00, 43.56, 15.39, 37.99, 51.39, 0.00, 11794, 11891, 22419, 0.47, 0.00, 0.00, , , , , 
2024-12-01, 20, Sunday, 1.00, 27.13, 15.34, 37.99, 51.39, 0.00, 11677, 11891, 22419, 0.48, 0.00, 0.00, , , , , 
2024-12-01, 21, Sunday, 1.00, 25.65, 15.25, 37.99, 51.39, 0.00, 11543, 11891, 22419, 0.49, 0.73, 1.00, , , , , 
2024-12-01, 22, Sunday, 1.00, 32.38, 15.26, 37.99, 51.39, 0.00, 11370, 11891, 22419, 0.49, 0.00, 0.00, , , , , 
2024-12-01, 23, Sunday, 1.00, 28.62, 15.31, 37.99, 51.39, 0.00, 11028, 11891, 22419, 0.51, 0.00, 0.00, , , , , 
2024-12-01, 24, Sunday, 0.00, 12.93, 15.69, 37.99, 51.39, 0.00, 10718, 11891, 22419, 0.52, 0.00, 0.00, , , , , 
2024-12-02, 1, Monday, 0.00, 13.88, 15.48, 37.99, 51.39, 0.00, 10554, 11741, 22419, 0.53, 0.00, 0.00, , , , , 
2024-12-02, 2, Monday, 0.00, 15.48, 15.36, 37.99, 51.39, 0.00, 10393, 11741, 22419, 0.54, 0.00, 0.00, , , , , 
2024-12-02, 3, Monday, 0.00, 5.69, 15.96, 37.99, 51.39, 0.00, 10280, 11741, 22419, 0.54, 0.00, 0.00, , , , , 
2024-12-02, 4, Monday, 0.00, 14.21, 16.19, 37.99, 51.39, 0.00, 10271, 11741, 22419, 0.54, 0.00, 0.00, , , , , 
2024-12-02, 5, Monday, 0.00, 18.26, 16.28, 37.99, 51.39, 0.00, 10284, 11741, 22419, 0.54, 0.00, 0.00, , , , , 
2024-12-02, 6, Monday, 0.00, 14.19, 16.65, 37.99, 51.39, 0.00, 10446, 11741, 22419, 0.53, 0.00, 0.00, , , , , 
2024-12-02, 7, Monday, 0.00, 9.84, 17.32, 37.99, 51.39, 0.00, 10832, 11741, 22419, 0.52, 0.00, 0.00, , , , , 
2024-12-02, 8, Monday, 0.00, 18.26, 17.51, 37.99, 51.39, 0.00, 11302, 11741, 22419, 0.50, 0.00, 0.00, , , , , 
2024-12-02, 9, Monday, 0.00, 22.39, 17.48, 37.99, 51.39, 0.00, 11420, 11741, 22419, 0.49, 0.00, 0.00, , , , , 
2024-12-02, 10, Monday, 0.00, 5.31, 17.94, 37.99, 51.39, 0.00, 11446, 11741, 22419, 0.49, 0.00, 0.00, , , , , 
2024-12-02, 11, Monday, 0.00, 4.64, 18.25, 37.99, 51.39, 0.00, 11500, 11741, 22419, 0.49, 0.00, 0.00, , , , , 
2024-12-02, 12, Monday, 0.00, 23.09, 17.79, 39.91, 51.39, 0.00, 11522, 11741, 22419, 0.49, 0.00, 0.00, , , , , 
2024-12-02, 13, Monday, 0.00, 32.43, 17.34, 39.91, 51.39, 0.00, 11472, 11741, 22419, 0.49, 0.00, 0.00, , , , , 
2024-12-02, 14, Monday, 0.00, 31.78, 16.73, 39.91, 51.39, 0.00, 11422, 11741, 22419, 0.49, 23.08, 1.00, , , , , 
2024-12-02, 15, Monday, 0.00, 37.99, 16.21, 39.91, 51.39, 0.00, 11399, 11741, 22419, 0.49, 0.00, 0.00, , , , , 
2024-12-02, 16, Monday, 0.00, 28.94, 15.25, 39.91, 51.39, 0.00, 11435, 11741, 22419, 0.49, 0.00, 0.00, , , , , 
2024-12-02, 17, Monday, 0.00, 31.91, 11.98, 39.91, 51.39, 0.00, 11649, 11741, 22419, 0.48, 0.00, 0.00, , , , , 
2024-12-02, 18, Monday, 0.00, 24.06, 10.41, 39.91, 51.39, 0.00, 11741, 11741, 22419, 0.48, 0.00, 0.00, , , , , 
2024-12-02, 19, Monday, 0.00, 16.66, 9.40, 39.91, 51.39, 0.00, 11591, 11741, 22419, 0.48, 0.00, 0.00, , , , , 
2024-12-02, 20, Monday, 0.00, 10.12, 9.53, 39.91, 51.39, 0.00, 11525, 11741, 22419, 0.49, 0.00, 0.00, , , , , 
2024-12-02, 21, Monday, 0.00, 21.07, 9.46, 39.91, 51.39, 0.00, 11381, 11741, 22419, 0.49, 0.00, 0.00, , , , , 
2024-12-02, 22, Monday, 0.00, 7.40, 9.39, 39.91, 51.39, 0.00, 11040, 11741, 22419, 0.51, 0.00, 0.00, , , , , 
2024-12-02, 23, Monday, 0.00, 0.00, 9.86, 39.91, 51.39, 0.00, 10651, 11741, 22419, 0.52, 0.00, 0.00, , , , , 
2024-12-02, 24, Monday, 0.00, 0.00, 10.43, 39.91, 51.39, 0.00, 10367, 11741, 22419, 0.54, 0.00, 0.00, , , , , 
2024-12-03, 1, Tuesday, 0.00, 0.00, 10.96, 39.91, 51.39, 0.00, 10161, 11607, 22419, 0.55, 0.00, 0.00, , , , , 
2024-12-03, 2, Tuesday, 0.00, 0.00, 11.44, 39.91, 51.39, 0.00, 10002, 11607, 22419, 0.55, 0.00, 0.00, , , , , 
2024-12-03, 3, Tuesday, 0.00, 0.00, 11.70, 39.91, 51.39, 0.00, 9836, 11607, 22419, 0.56, 0.00, 0.00, , , , , 
2024-12-03, 4, Tuesday, 0.00, 0.00, 12.11, 39.91, 51.39, 0.00, 9772, 11607, 22419, 0.56, 0.00, 0.00, , , , , 
2024-12-03, 5, Tuesday, 0.00, 0.00, 12.44, 39.91, 51.39, 0.00, 9839, 11607, 22419, 0.56, 0.00, 0.00, , , , , 
… [head cut at 6 KiB]